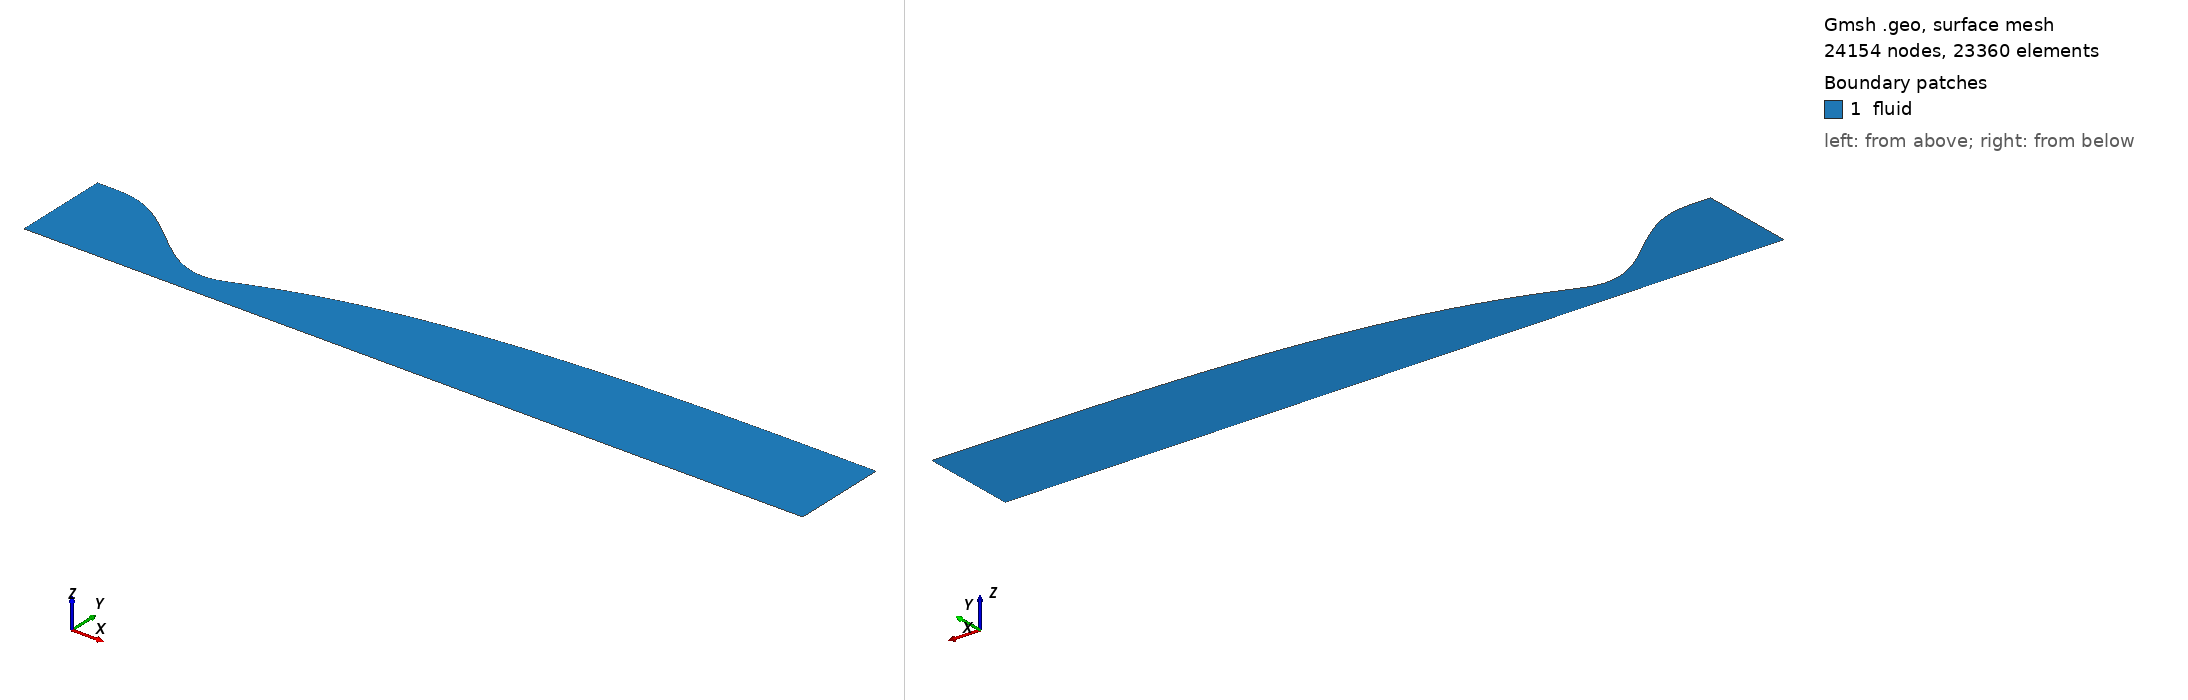

Gmsh geometry script, surface-meshed: 24154 nodes, 23360 surface elements. Boundary patches (legend numbers): 1 fluid. Left view from above one corner, right view from below the opposite corner. Legend entries are the model's physical surfaces. The drawing asked Gmsh for element sizes between 1% and 20% of the model's largest extent; the script's own settings can give other sizes.

=== nozzle_va3_M4.19_Lc9_euler.geo (drawn) ===
// M4.19 vitiated-air wind-tunnel nozzle [euler] (axisymmetric half plane, r>=0)
// inviscid design wall (AxisMachCFDWall)
// generated by case/44.vitiated_air_wt/export_wall_va.py from problem_va3_M4.19_Lc9_dry.yaml
// r_t = 0.205711 m, R = 2, L_U = 6 r_t, L_c = 9 r_t, M_d = 4.19
// throat x = 0.000000 m (r = 0.205711 m), exit x = 5.190955 m (r = 0.798461 m)
// physical IDs follow the forge convention: inlet 1 / outlet 2 / wall 3 / axis 4 / fluid 5
lc = 1.0;
Point(1) = {-1.3371215, 0.800010079, 0, lc};
Point(2) = {-1.31923636, 0.800010079, 0, lc};
Point(3) = {-1.30135122, 0.800010079, 0, lc};
Point(4) = {-1.28346607, 0.800010079, 0, lc};
Point(5) = {-1.26558093, 0.800010079, 0, lc};
Point(6) = {-1.24769579, 0.800010079, 0, lc};
Point(7) = {-1.22981065, 0.800009887, 0, lc};
Point(8) = {-1.21192551, 0.799986372, 0, lc};
Point(9) = {-1.19404036, 0.799874259, 0, lc};
Point(10) = {-1.17615522, 0.799608282, 0, lc};
Point(11) = {-1.15827008, 0.799128392, 0, lc};
Point(12) = {-1.14038494, 0.79837963, 0, lc};
Point(13) = {-1.1224998, 0.79731199, 0, lc};
Point(14) = {-1.10461466, 0.795880294, 0, lc};
Point(15) = {-1.08672951, 0.794044057, 0, lc};
Point(16) = {-1.06884437, 0.791767353, 0, lc};
Point(17) = {-1.05095923, 0.78901869, 0, lc};
Point(18) = {-1.03307409, 0.785770873, 0, lc};
Point(19) = {-1.01518895, 0.782000876, 0, lc};
Point(20) = {-0.997303804, 0.777689707, 0, lc};
Point(21) = {-0.979418662, 0.772822282, 0, lc};
Point(22) = {-0.96153352, 0.767387288, 0, lc};
Point(23) = {-0.943648378, 0.761377054, 0, lc};
Point(24) = {-0.925763236, 0.754787421, 0, lc};
Point(25) = {-0.907878094, 0.747617607, 0, lc};
Point(26) = {-0.889992952, 0.739870079, 0, lc};
Point(27) = {-0.87210781, 0.731550419, 0, lc};
Point(28) = {-0.854222668, 0.722667196, 0, lc};
Point(29) = {-0.836337526, 0.713231829, 0, lc};
Point(30) = {-0.818452384, 0.703258462, 0, lc};
Point(31) = {-0.800567243, 0.692763828, 0, lc};
Point(32) = {-0.782682101, 0.681767118, 0, lc};
Point(33) = {-0.764796959, 0.670289852, 0, lc};
Point(34) = {-0.746911817, 0.658355747, 0, lc};
Point(35) = {-0.729026675, 0.645990581, 0, lc};
Point(36) = {-0.711141533, 0.63322207, 0, lc};
Point(37) = {-0.693256391, 0.620079727, 0, lc};
Point(38) = {-0.675371249, 0.60659474, 0, lc};
Point(39) = {-0.657486107, 0.592799833, 0, lc};
Point(40) = {-0.639600965, 0.578729138, 0, lc};
Point(41) = {-0.621715823, 0.564418063, 0, lc};
Point(42) = {-0.603830682, 0.549903162, 0, lc};
Point(43) = {-0.58594554, 0.535222001, 0, lc};
Point(44) = {-0.568060398, 0.520413027, 0, lc};
Point(45) = {-0.550175256, 0.50551544, 0, lc};
Point(46) = {-0.532290114, 0.490569055, 0, lc};
Point(47) = {-0.514404972, 0.475614178, 0, lc};
Point(48) = {-0.49651983, 0.46069147, 0, lc};
Point(49) = {-0.478634688, 0.445841815, 0, lc};
Point(50) = {-0.460749546, 0.431106193, 0, lc};
Point(51) = {-0.442864404, 0.416525543, 0, lc};
Point(52) = {-0.424979262, 0.402140636, 0, lc};
Point(53) = {-0.40709412, 0.38799194, 0, lc};
Point(54) = {-0.389208979, 0.374119494, 0, lc};
Point(55) = {-0.371323837, 0.36056277, 0, lc};
Point(56) = {-0.353438695, 0.347360544, 0, lc};
Point(57) = {-0.335553553, 0.334550767, 0, lc};
Point(58) = {-0.317668411, 0.322170432, 0, lc};
Point(59) = {-0.299783269, 0.31025544, 0, lc};
Point(60) = {-0.281898127, 0.298840473, 0, lc};
Point(61) = {-0.264012985, 0.28795886, 0, lc};
Point(62) = {-0.246127843, 0.277642444, 0, lc};
Point(63) = {-0.228242701, 0.267921454, 0, lc};
Point(64) = {-0.210357559, 0.258824374, 0, lc};
Point(65) = {-0.192472417, 0.250377806, 0, lc};
Point(66) = {-0.174587276, 0.242606344, 0, lc};
Point(67) = {-0.156702134, 0.23553244, 0, lc};
Point(68) = {-0.138816992, 0.229176276, 0, lc};
Point(69) = {-0.12093185, 0.223555627, 0, lc};
Point(70) = {-0.103046708, 0.218685732, 0, lc};
Point(71) = {-0.085161566, 0.214579166, 0, lc};
Point(72) = {-0.0672764241, 0.211245703, 0, lc};
Point(73) = {-0.0493912822, 0.208692189, 0, lc};
Point(74) = {-0.0315061403, 0.206922407, 0, lc};
Point(75) = {-0.0136209984, 0.205936949, 0, lc};
Point(76) = {0.00426414356, 0.205741611, 0, lc};
Point(77) = {0.0221492855, 0.206330953, 0, lc};
Point(78) = {0.0400344274, 0.20765526, 0, lc};
Point(79) = {0.0579195693, 0.209745624, 0, lc};
Point(80) = {0.0758047112, 0.212654164, 0, lc};
Point(81) = {0.0936898531, 0.216439347, 0, lc};
Point(82) = {0.111574995, 0.221104619, 0, lc};
Point(83) = {0.129460137, 0.226487054, 0, lc};
Point(84) = {0.147345279, 0.232353634, 0, lc};
Point(85) = {0.165230421, 0.238534042, 0, lc};
Point(86) = {0.183115563, 0.244923203, 0, lc};
Point(87) = {0.201000705, 0.251452381, 0, lc};
Point(88) = {0.218885847, 0.25807428, 0, lc};
Point(89) = {0.236770988, 0.264754332, 0, lc};
Point(90) = {0.25465613, 0.271466421, 0, lc};
Point(91) = {0.272541272, 0.278189647, 0, lc};
Point(92) = {0.290426414, 0.284908803, 0, lc};
Point(93) = {0.308311556, 0.291611065, 0, lc};
Point(94) = {0.326196698, 0.298285117, 0, lc};
Point(95) = {0.34408184, 0.304924015, 0, lc};
Point(96) = {0.361966982, 0.311521069, 0, lc};
Point(97) = {0.379852124, 0.31807074, 0, lc};
Point(98) = {0.397737266, 0.324568217, 0, lc};
Point(99) = {0.415622408, 0.331010876, 0, lc};
Point(100) = {0.43350755, 0.337396882, 0, lc};
Point(101) = {0.451392691, 0.343723208, 0, lc};
Point(102) = {0.469277833, 0.349987273, 0, lc};
Point(103) = {0.487162975, 0.356187291, 0, lc};
Point(104) = {0.505048117, 0.362322047, 0, lc};
Point(105) = {0.522933259, 0.368390678, 0, lc};
Point(106) = {0.540818401, 0.374392566, 0, lc};
Point(107) = {0.558703543, 0.380327299, 0, lc};
Point(108) = {0.576588685, 0.386194626, 0, lc};
Point(109) = {0.594473827, 0.391994436, 0, lc};
Point(110) = {0.612358969, 0.397726742, 0, lc};
Point(111) = {0.630244111, 0.40339168, 0, lc};
Point(112) = {0.648129252, 0.408989491, 0, lc};
Point(113) = {0.666014394, 0.414520512, 0, lc};
Point(114) = {0.683899536, 0.419985144, 0, lc};
Point(115) = {0.701784678, 0.425383839, 0, lc};
Point(116) = {0.71966982, 0.430717073, 0, lc};
Point(117) = {0.737554962, 0.435985353, 0, lc};
Point(118) = {0.755440104, 0.441189216, 0, lc};
Point(119) = {0.773325246, 0.446329237, 0, lc};
Point(120) = {0.791210388, 0.451406021, 0, lc};
Point(121) = {0.80909553, 0.456420202, 0, lc};
Point(122) = {0.826980672, 0.461372437, 0, lc};
Point(123) = {0.844865814, 0.466263391, 0, lc};
Point(124) = {0.862750955, 0.471093743, 0, lc};
Point(125) = {0.880636097, 0.47586417, 0, lc};
Point(126) = {0.898521239, 0.480575353, 0, lc};
Point(127) = {0.916406381, 0.485227969, 0, lc};
Point(128) = {0.934291523, 0.489822692, 0, lc};
Point(129) = {0.952176665, 0.494360205, 0, lc};
Point(130) = {0.970061807, 0.498841197, 0, lc};
Point(131) = {0.987946949, 0.503266375, 0, lc};
Point(132) = {1.00583209, 0.507636445, 0, lc};
Point(133) = {1.02371723, 0.511952105, 0, lc};
Point(134) = {1.04160237, 0.516214021, 0, lc};
Point(135) = {1.05948752, 0.520422814, 0, lc};
Point(136) = {1.07737266, 0.524579075, 0, lc};
Point(137) = {1.0952578, 0.528683384, 0, lc};
Point(138) = {1.11314294, 0.532736334, 0, lc};
Point(139) = {1.13102808, 0.536738559, 0, lc};
Point(140) = {1.14891323, 0.540690724, 0, lc};
Point(141) = {1.16679837, 0.544593511, 0, lc};
Point(142) = {1.18468351, 0.548447591, 0, lc};
Point(143) = {1.20256865, 0.552253606, 0, lc};
Point(144) = {1.22045379, 0.556012161, 0, lc};
Point(145) = {1.23833894, 0.559723827, 0, lc};
Point(146) = {1.25622408, 0.563389154, 0, lc};
Point(147) = {1.27410922, 0.567008678, 0, lc};
Point(148) = {1.29199436, 0.570582927, 0, lc};
Point(149) = {1.3098795, 0.574112428, 0, lc};
Point(150) = {1.32776465, 0.577597704, 0, lc};
Point(151) = {1.34564979, 0.581039284, 0, lc};
Point(152) = {1.36353493, 0.584437695, 0, lc};
Point(153) = {1.38142007, 0.587793469, 0, lc};
Point(154) = {1.39930521, 0.591107137, 0, lc};
Point(155) = {1.41719035, 0.594379224, 0, lc};
Point(156) = {1.4350755, 0.59761025, 0, lc};
Point(157) = {1.45296064, 0.600800724, 0, lc};
Point(158) = {1.47084578, 0.603951143, 0, lc};
Point(159) = {1.48873092, 0.60706198, 0, lc};
Point(160) = {1.50661606, 0.610133689, 0, lc};
Point(161) = {1.52450121, 0.613166697, 0, lc};
Point(162) = {1.54238635, 0.616161417, 0, lc};
Point(163) = {1.56027149, 0.619118255, 0, lc};
Point(164) = {1.57815663, 0.622037625, 0, lc};
Point(165) = {1.59604177, 0.624919951, 0, lc};
Point(166) = {1.61392692, 0.627765673, 0, lc};
Point(167) = {1.63181206, 0.630575232, 0, lc};
Point(168) = {1.6496972, 0.633349066, 0, lc};
Point(169) = {1.66758234, 0.636087599, 0, lc};
Point(170) = {1.68546748, 0.638791239, 0, lc};
Point(171) = {1.70335263, 0.641460375, 0, lc};
Point(172) = {1.72123777, 0.644095391, 0, lc};
Point(173) = {1.73912291, 0.64669666, 0, lc};
Point(174) = {1.75700805, 0.649264554, 0, lc};
Point(175) = {1.77489319, 0.651799444, 0, lc};
Point(176) = {1.79277833, 0.654301696, 0, lc};
Point(177) = {1.81066348, 0.656771672, 0, lc};
Point(178) = {1.82854862, 0.659209728, 0, lc};
Point(179) = {1.84643376, 0.661616212, 0, lc};
Point(180) = {1.8643189, 0.663991463, 0, lc};
Point(181) = {1.88220404, 0.666335811, 0, lc};
Point(182) = {1.90008919, 0.668649574, 0, lc};
Point(183) = {1.91797433, 0.670933058, 0, lc};
Point(184) = {1.93585947, 0.673186565, 0, lc};
Point(185) = {1.95374461, 0.675410398, 0, lc};
Point(186) = {1.97162975, 0.677604873, 0, lc};
Point(187) = {1.9895149, 0.679770326, 0, lc};
Point(188) = {2.00740004, 0.68190711, 0, lc};
Point(189) = {2.02528518, 0.684015582, 0, lc};
Point(190) = {2.04317032, 0.686096081, 0, lc};
Point(191) = {2.06105546, 0.688148915, 0, lc};
Point(192) = {2.07894061, 0.690174338, 0, lc};
Point(193) = {2.09682575, 0.692172574, 0, lc};
Point(194) = {2.11471089, 0.694143833, 0, lc};
Point(195) = {2.13259603, 0.696088344, 0, lc};
Point(196) = {2.15048117, 0.698006375, 0, lc};
Point(197) = {2.16836632, 0.699898245, 0, lc};
Point(198) = {2.18625146, 0.701764294, 0, lc};
Point(199) = {2.2041366, 0.703604857, 0, lc};
Point(200) = {2.22202174, 0.705420237, 0, lc};
Point(201) = {2.23990688, 0.707210683, 0, lc};
Point(202) = {2.25779202, 0.708976401, 0, lc};
Point(203) = {2.27567717, 0.710717578, 0, lc};
Point(204) = {2.29356231, 0.712434404, 0, lc};
Point(205) = {2.31144745, 0.714127098, 0, lc};
Point(206) = {2.32933259, 0.715795909, 0, lc};
Point(207) = {2.34721773, 0.717441108, 0, lc};
Point(208) = {2.36510288, 0.719062969, 0, lc};
Point(209) = {2.38298802, 0.720661755, 0, lc};
Point(210) = {2.40087316, 0.722237709, 0, lc};
Point(211) = {2.4187583, 0.723791059, 0, lc};
Point(212) = {2.43664344, 0.725322022, 0, lc};
Point(213) = {2.45452859, 0.726830814, 0, lc};
Point(214) = {2.47241373, 0.728317655, 0, lc};
Point(215) = {2.49029887, 0.729782768, 0, lc};
Point(216) = {2.50818401, 0.731226376, 0, lc};
Point(217) = {2.52606915, 0.732648699, 0, lc};
Point(218) = {2.5439543, 0.734049946, 0, lc};
Point(219) = {2.56183944, 0.735430318, 0, lc};
Point(220) = {2.57972458, 0.736790006, 0, lc};
Point(221) = {2.59760972, 0.738129197, 0, lc};
Point(222) = {2.61549486, 0.739448069, 0, lc};
Point(223) = {2.63338, 0.740746804, 0, lc};
Point(224) = {2.65126515, 0.742025587, 0, lc};
Point(225) = {2.66915029, 0.743284621, 0, lc};
Point(226) = {2.68703543, 0.744524134, 0, lc};
Point(227) = {2.70492057, 0.745744377, 0, lc};
Point(228) = {2.72280571, 0.746945604, 0, lc};
Point(229) = {2.74069086, 0.748128051, 0, lc};
Point(230) = {2.758576, 0.7492919, 0, lc};
Point(231) = {2.77646114, 0.750437277, 0, lc};
Point(232) = {2.79434628, 0.751564267, 0, lc};
Point(233) = {2.81223142, 0.75267296, 0, lc};
Point(234) = {2.83011657, 0.753763489, 0, lc};
Point(235) = {2.84800171, 0.754836054, 0, lc};
Point(236) = {2.86588685, 0.755890908, 0, lc};
Point(237) = {2.88377199, 0.756928316, 0, lc};
Point(238) = {2.90165713, 0.757948518, 0, lc};
Point(239) = {2.91954228, 0.758951703, 0, lc};
Point(240) = {2.93742742, 0.759938015, 0, lc};
Point(241) = {2.95531256, 0.760907579, 0, lc};
Point(242) = {2.9731977, 0.761860524, 0, lc};
Point(243) = {2.99108284, 0.762796998, 0, lc};
Point(244) = {3.00896799, 0.763717167, 0, lc};
Point(245) = {3.02685313, 0.764621204, 0, lc};
Point(246) = {3.04473827, 0.765509277, 0, lc};
Point(247) = {3.06262341, 0.766381546, 0, lc};
Point(248) = {3.08050855, 0.767238162, 0, lc};
Point(249) = {3.09839369, 0.768079279, 0, lc};
Point(250) = {3.11627884, 0.768905049, 0, lc};
Point(251) = {3.13416398, 0.769715634, 0, lc};
Point(252) = {3.15204912, 0.770511195, 0, lc};
Point(253) = {3.16993426, 0.771291894, 0, lc};
Point(254) = {3.1878194, 0.772057888, 0, lc};
Point(255) = {3.20570455, 0.772809337, 0, lc};
Point(256) = {3.22358969, 0.773546398, 0, lc};
Point(257) = {3.24147483, 0.774269238, 0, lc};
Point(258) = {3.25935997, 0.774978024, 0, lc};
Point(259) = {3.27724511, 0.775672919, 0, lc};
Point(260) = {3.29513026, 0.776354061, 0, lc};
Point(261) = {3.3130154, 0.777021556, 0, lc};
Point(262) = {3.33090054, 0.777675488, 0, lc};
Point(263) = {3.34878568, 0.778315952, 0, lc};
Point(264) = {3.36667082, 0.778943083, 0, lc};
Point(265) = {3.38455597, 0.77955707, 0, lc};
Point(266) = {3.40244111, 0.780158131, 0, lc};
Point(267) = {3.42032625, 0.780746474, 0, lc};
Point(268) = {3.43821139, 0.781322275, 0, lc};
Point(269) = {3.45609653, 0.781885665, 0, lc};
Point(270) = {3.47398167, 0.782436742, 0, lc};
Point(271) = {3.49186682, 0.782975578, 0, lc};
Point(272) = {3.50975196, 0.78350224, 0, lc};
Point(273) = {3.5276371, 0.784016818, 0, lc};
Point(274) = {3.54552224, 0.784519456, 0, lc};
Point(275) = {3.56340738, 0.785010355, 0, lc};
Point(276) = {3.58129253, 0.785489728, 0, lc};
Point(277) = {3.59917767, 0.78595776, 0, lc};
Point(278) = {3.61706281, 0.786414582, 0, lc};
Point(279) = {3.63494795, 0.786860296, 0, lc};
Point(280) = {3.65283309, 0.787295004, 0, lc};
Point(281) = {3.67071824, 0.787718824, 0, lc};
Point(282) = {3.68860338, 0.788131898, 0, lc};
Point(283) = {3.70648852, 0.788534384, 0, lc};
Point(284) = {3.72437366, 0.788926448, 0, lc};
Point(285) = {3.7422588, 0.789308242, 0, lc};
Point(286) = {3.76014395, 0.789679879, 0, lc};
Point(287) = {3.77802909, 0.790041435, 0, lc};
Point(288) = {3.79591423, 0.790392966, 0, lc};
Point(289) = {3.81379937, 0.790734538, 0, lc};
Point(290) = {3.83168451, 0.791066269, 0, lc};
Point(291) = {3.84956966, 0.791388389, 0, lc};
Point(292) = {3.8674548, 0.791701247, 0, lc};
Point(293) = {3.88533994, 0.792005163, 0, lc};
Point(294) = {3.90322508, 0.792300194, 0, lc};
Point(295) = {3.92111022, 0.792586097, 0, lc};
Point(296) = {3.93899536, 0.792862684, 0, lc};
Point(297) = {3.95688051, 0.793130206, 0, lc};
Point(298) = {3.97476565, 0.793389253, 0, lc};
Point(299) = {3.99265079, 0.79364023, 0, lc};
Point(300) = {4.01053593, 0.793883054, 0, lc};
Point(301) = {4.02842107, 0.794117468, 0, lc};
Point(302) = {4.04630622, 0.794343499, 0, lc};
Point(303) = {4.06419136, 0.794561483, 0, lc};
Point(304) = {4.0820765, 0.794771751, 0, lc};
Point(305) = {4.09996164, 0.794974459, 0, lc};
Point(306) = {4.11784678, 0.795169679, 0, lc};
Point(307) = {4.13573193, 0.795357513, 0, lc};
Point(308) = {4.15361707, 0.795538093, 0, lc};
Point(309) = {4.17150221, 0.795711545, 0, lc};
Point(310) = {4.18938735, 0.795877982, 0, lc};
Point(311) = {4.20727249, 0.796037521, 0, lc};
Point(312) = {4.22515764, 0.796190294, 0, lc};
Point(313) = {4.24304278, 0.796336439, 0, lc};
Point(314) = {4.26092792, 0.796476098, 0, lc};
Point(315) = {4.27881306, 0.796609405, 0, lc};
Point(316) = {4.2966982, 0.796736495, 0, lc};
Point(317) = {4.31458334, 0.796857543, 0, lc};
Point(318) = {4.33246849, 0.796972736, 0, lc};
Point(319) = {4.35035363, 0.797082188, 0, lc};
Point(320) = {4.36823877, 0.797186018, 0, lc};
Point(321) = {4.38612391, 0.797284554, 0, lc};
Point(322) = {4.40400905, 0.797378071, 0, lc};
Point(323) = {4.4218942, 0.797466336, 0, lc};
Point(324) = {4.43977934, 0.797549068, 0, lc};
Point(325) = {4.45766448, 0.797626664, 0, lc};
Point(326) = {4.47554962, 0.797699885, 0, lc};
Point(327) = {4.49343476, 0.797769084, 0, lc};
Point(328) = {4.51131991, 0.797833665, 0, lc};
Point(329) = {4.52920505, 0.797893265, 0, lc};
Point(330) = {4.54709019, 0.797949156, 0, lc};
Point(331) = {4.56497533, 0.798001697, 0, lc};
Point(332) = {4.58286047, 0.798049631, 0, lc};
Point(333) = {4.60074562, 0.798093678, 0, lc};
Point(334) = {4.61863076, 0.798134991, 0, lc};
Point(335) = {4.6365159, 0.798172796, 0, lc};
Point(336) = {4.65440104, 0.798206885, 0, lc};
Point(337) = {4.67228618, 0.798238189, 0, lc};
Point(338) = {4.69017133, 0.798267175, 0, lc};
Point(339) = {4.70805647, 0.798293114, 0, lc};
Point(340) = {4.72594161, 0.798315984, 0, lc};
Point(341) = {4.74382675, 0.798336621, 0, lc};
Point(342) = {4.76171189, 0.798355207, 0, lc};
Point(343) = {4.77959703, 0.798372014, 0, lc};
Point(344) = {4.79748218, 0.798386788, 0, lc};
Point(345) = {4.81536732, 0.798399229, 0, lc};
Point(346) = {4.83325246, 0.79840996, 0, lc};
Point(347) = {4.8511376, 0.798419315, 0, lc};
Point(348) = {4.86902274, 0.798427412, 0, lc};
Point(349) = {4.88690789, 0.798434352, 0, lc};
Point(350) = {4.90479303, 0.798440211, 0, lc};
Point(351) = {4.92267817, 0.798445098, 0, lc};
Point(352) = {4.94056331, 0.798449134, 0, lc};
Point(353) = {4.95844845, 0.798452435, 0, lc};
Point(354) = {4.9763336, 0.79845496, 0, lc};
Point(355) = {4.99421874, 0.798456766, 0, lc};
Point(356) = {5.01210388, 0.798458102, 0, lc};
Point(357) = {5.02998902, 0.798459103, 0, lc};
Point(358) = {5.04787416, 0.798459815, 0, lc};
Point(359) = {5.06575931, 0.798460307, 0, lc};
Point(360) = {5.08364445, 0.798460628, 0, lc};
Point(361) = {5.10152959, 0.798460825, 0, lc};
Point(362) = {5.11941473, 0.798460937, 0, lc};
Point(363) = {5.13729987, 0.798460994, 0, lc};
Point(364) = {5.15518501, 0.798461017, 0, lc};
Point(365) = {5.17307016, 0.798461024, 0, lc};
Point(366) = {5.1909553, 0.798461025, 0, lc};
Point(367) = {-1.3371215, 0, 0, lc};
Point(368) = {5.1909553, 0, 0, lc};
Spline(1) = {1,2,3,4,5,6,7,8,9,10,11,12,13,14,15,16,17,18,19,20,21,22,23,24,25,26,27,28,29,30,31,32,33,34,35,36,37,38,39,40,41,42,43,44,45,46,47,48,49,50,51,52,53,54,55,56,57,58,59,60,61,62,63,64,65,66,67,68,69,70,71,72,73,74,75,76,77,78,79,80,81,82,83,84,85,86,87,88,89,90,91,92,93,94,95,96,97,98,99,100,101,102,103,104,105,106,107,108,109,110,111,112,113,114,115,116,117,118,119,120,121,122,123,124,125,126,127,128,129,130,131,132,133,134,135,136,137,138,139,140,141,142,143,144,145,146,147,148,149,150,151,152,153,154,155,156,157,158,159,160,161,162,163,164,165,166,167,168,169,170,171,172,173,174,175,176,177,178,179,180,181,182,183,184,185,186,187,188,189,190,191,192,193,194,195,196,197,198,199,200,201,202,203,204,205,206,207,208,209,210,211,212,213,214,215,216,217,218,219,220,221,222,223,224,225,226,227,228,229,230,231,232,233,234,235,236,237,238,239,240,241,242,243,244,245,246,247,248,249,250,251,252,253,254,255,256,257,258,259,260,261,262,263,264,265,266,267,268,269,270,271,272,273,274,275,276,277,278,279,280,281,282,283,284,285,286,287,288,289,290,291,292,293,294,295,296,297,298,299,300,301,302,303,304,305,306,307,308,309,310,311,312,313,314,315,316,317,318,319,320,321,322,323,324,325,326,327,328,329,330,331,332,333,334,335,336,337,338,339,340,341,342,343,344,345,346,347,348,349,350,351,352,353,354,355,356,357,358,359,360,361,362,363,364,365,366};   // wall
Line(2) = {367, 368};                            // axis (r=0)
Line(3) = {367, 1};                                 // inlet
Line(4) = {368, 366};                               // outlet
Curve Loop(1) = {2, 4, -1, -3};
Plane Surface(1) = {1};
Transfinite Curve {1, 2} = 366;
Transfinite Curve {3, 4} = 65 Using Bump 0.005;
Transfinite Surface {1} = {367, 368, 366, 1};
Recombine Surface{1};
Physical Curve("inlet", 1)  = {3};
Physical Curve("outlet", 2) = {4};
Physical Curve("wall", 3)   = {1};
Physical Curve("axis", 4)   = {2};
Physical Surface("fluid", 5) = {1};
